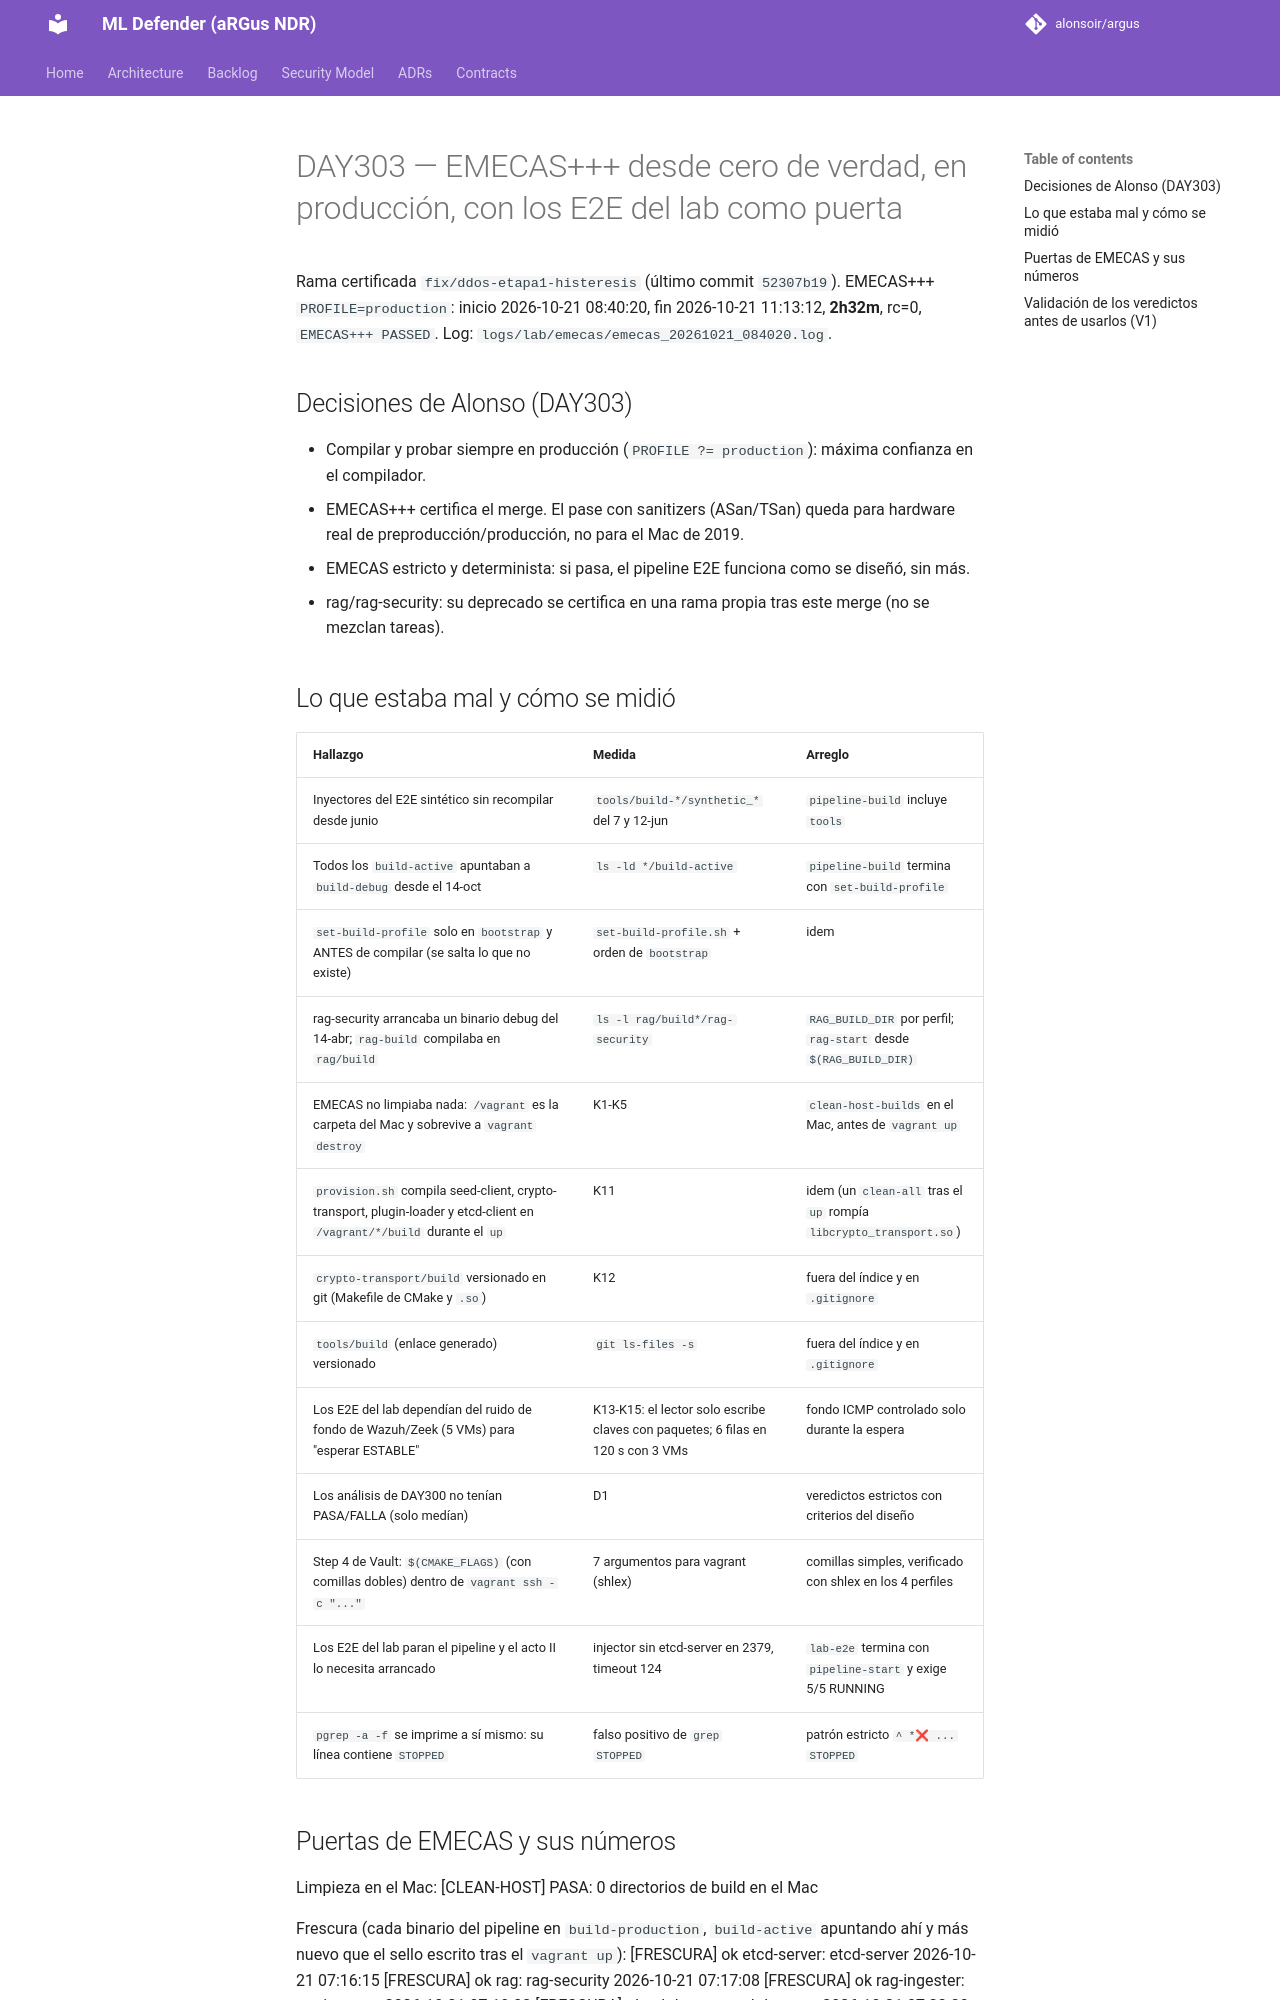

repository: alonsoir/argus · page: ml-heads/day303_emecas_desde_cero/index.html · generator: mkdocs

# DAY303 — EMECAS+++ desde cero de verdad, en producción, con los E2E del lab como puerta

Rama certificada `fix/ddos-etapa1-histeresis` (último commit `52307b19`). EMECAS+++ `PROFILE=production`: inicio 2026-10-21 08:40:20, fin 2026-10-21 11:13:12,
**2h32m**, rc=0, `EMECAS+++ PASSED`. Log: `logs/lab/emecas/emecas_20261021_084020.log`.

## Decisiones de Alonso (DAY303)

- Compilar y probar siempre en producción (`PROFILE ?= production`): máxima confianza en el compilador.
- EMECAS+++ certifica el merge. El pase con sanitizers (ASan/TSan) queda para hardware real de
  preproducción/producción, no para el Mac de 2019.
- EMECAS estricto y determinista: si pasa, el pipeline E2E funciona como se diseñó, sin más.
- rag/rag-security: su deprecado se certifica en una rama propia tras este merge (no se mezclan tareas).

## Lo que estaba mal y cómo se midió

| Hallazgo | Medida | Arreglo |
|---|---|---|
| Inyectores del E2E sintético sin recompilar desde junio | `tools/build-*/synthetic_*` del 7 y 12-jun | `pipeline-build` incluye `tools` |
| Todos los `build-active` apuntaban a `build-debug` desde el 14-oct | `ls -ld */build-active` | `pipeline-build` termina con `set-build-profile` |
| `set-build-profile` solo en `bootstrap` y ANTES de compilar (se salta lo que no existe) | `set-build-profile.sh` + orden de `bootstrap` | idem |
| rag-security arrancaba un binario debug del 14-abr; `rag-build` compilaba en `rag/build` | `ls -l rag/build*/rag-security` | `RAG_BUILD_DIR` por perfil; `rag-start` desde `$(RAG_BUILD_DIR)` |
| EMECAS no limpiaba nada: `/vagrant` es la carpeta del Mac y sobrevive a `vagrant destroy` | K1-K5 | `clean-host-builds` en el Mac, antes de `vagrant up` |
| `provision.sh` compila seed-client, crypto-transport, plugin-loader y etcd-client en `/vagrant/*/build` durante el `up` | K11 | idem (un `clean-all` tras el `up` rompía `libcrypto_transport.so`) |
| `crypto-transport/build` versionado en git (Makefile de CMake y `.so`) | K12 | fuera del índice y en `.gitignore` |
| `tools/build` (enlace generado) versionado | `git ls-files -s` | fuera del índice y en `.gitignore` |
| Los E2E del lab dependían del ruido de fondo de Wazuh/Zeek (5 VMs) para "esperar ESTABLE" | K13-K15: el lector solo escribe claves con paquetes; 6 filas en 120 s con 3 VMs | fondo ICMP controlado solo durante la espera |
| Los análisis de DAY300 no tenían PASA/FALLA (solo medían) | D1 | veredictos estrictos con criterios del diseño |
| Step 4 de Vault: `$(CMAKE_FLAGS)` (con comillas dobles) dentro de `vagrant ssh -c "..."` | 7 argumentos para vagrant (shlex) | comillas simples, verificado con shlex en los 4 perfiles |
| Los E2E del lab paran el pipeline y el acto II lo necesita arrancado | injector sin etcd-server en 2379, timeout 124 | `lab-e2e` termina con `pipeline-start` y exige 5/5 RUNNING |
| `pgrep -a -f` se imprime a sí mismo: su línea contiene `STOPPED` | falso positivo de `grep STOPPED` | patrón estricto `^ *❌ ... STOPPED` |
